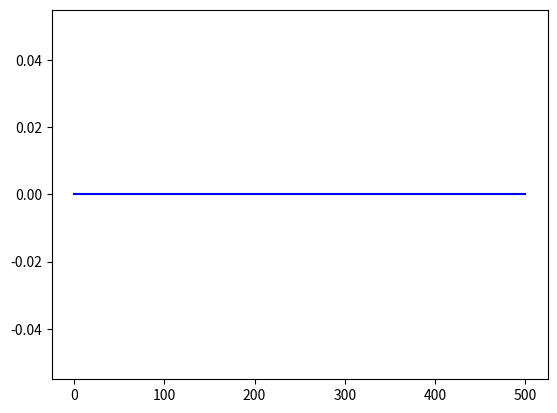

Here is the Python script that generated this plot: (Note: this script raises an exception after producing the figure.)
# -*- coding: utf-8 -*-
"""
1D model of regolith production and hillslope evolution

This program implements a 1D model of hillslope evolution. The hillslope has
a layer of mobile regolith, of thickness H, on top of a bedrock surface. There
are two fixed boundaries, one on each side, representing the elevation of a
pair of streams cutting down at a steady rate `baselevel_rate`. The governing
equations are:

    Regolith: dH/dt = (rho_r / rho_b) P0 exp( -H / Hstar ) - dq/dx
    
    Bedrock surface: dzb/dt = baselevel_rate - P0 exp( -H / Hstar )
    
    Land surface elevation: z = zb + H
    
    Regollith flux: q = -k dz/dx (1 - exp( -H / Hq ))
    
The exponential term in the regolith-flux equation reduces flux when the 
regolith is thin, going to zero flux when the regolith thickness is zero.

Written as demo for modeling class, Feb 2016

Created on Wed Feb 10 12:59:24 2016

[redacted]
"""

import numpy as np
import matplotlib.pyplot as plt


# INITIALIZE

# User-defined variables
H0 = 1.0             # Starting regolith thickness, m
z0 = 0.0             # Starting elevation relative to baselevel, m
num_nodes = 101      # Number of nodes
run_duration = 5.0e6 # Run duration in years
kappa = 0.01         # Transport coefficient, m2/yr
P0 = 0.0001          # Bare-bedrock regolith production rate, m/yr
Hstar = 0.6          # Soil-production decay coefficient, m
dx = 5.0             # Node spacing, m
rhos = 1600.0        # Bulk density of soil, kg/m3
rhob = 2700.0        # Bulk density of rock, kg/m3
Hq = 0.05            # Decay coefficient for soil transport, m
baselevel_rate = 0.00005  # Rate of baselevel fall, m/yr

# Run control
plot_interval = 5.0e4  # Interval for plotting, yr

# Set derived parameters
densrat = rhob / rhos   # Density ratio
next_plot = plot_interval

# Create arrays
H = np.zeros(num_nodes)  # Mobile regolith thickness, m
H += H0
z = np.zeros(num_nodes)  # Land surface elevation, m
zb = z - H               # Bedrock surface elevation, m
x = np.arange(0.0, num_nodes * dx, dx)  # x coordinates of nodes

# Set initial conditions
# (for now, we'll keep it as zero elevation)

# Set time step size and current time
dt = 0.1 * dx * dx / kappa   # Time-step size, yr
current_time = 0.0     # Current time, yr

# Plotting parameters
yaxis_max = 0.6 * (num_nodes - 1) * dx

# Plot starting condition
plt.plot(x, z, 'b')
plt.hold(True)
plt.plot(x, zb, 'r')
plt.hold(False)
plt.ylim([0, yaxis_max])
plt.xlabel('Distance (m)')
plt.ylabel('Elevation (m)')
plt.draw()


# RUN

while current_time < run_duration:
    
    # Make sure not to overshoot
    if current_time + dt > run_duration:
        dt = run_duration - current_time

    # Calculate soil production rate
    P = P0 * np.exp( -H / Hstar )
    
    # Find slope angle
    dzdx = np.diff( z ) / dx
    
    # Find soil thickness at cell edges (use average)
    Hedge = (H[:num_nodes-1] + H[1:]) / 2.0
    
    # Calculate soil flux
    q = -kappa * dzdx * (1.0 - np.exp( -Hedge / Hq ))
    
    # Calculate flux divergence
    dqdx = np.diff(q) / dx
    
    # Update soil thickness
    H[1:num_nodes-1] += (densrat * P[1:num_nodes-1] - dqdx) * dt
    
    # Update bedrock elevation
    zb[1:num_nodes-1] += (baselevel_rate - P[1:num_nodes-1]) * dt
    
    # Update elevation
    z = zb + H
    
    # Control the boundaries
    z[0] = 0.0
    z[num_nodes-1] = 0.0
    H[0] = H[1]
    H[num_nodes-1] = H[num_nodes-2]
    zb[0] = -H[0]
    zb[num_nodes-1] = -H[num_nodes-1]
    
    # Update current time
    current_time += dt
    
    # Plot
    if current_time >= next_plot:
        plt.plot(x, z, 'k')
        plt.hold(True)
        plt.plot(x, zb, 'r')
        plt.hold(False)
        plt.ylim([0, yaxis_max])
        plt.xlabel('Distance (m)')
        plt.ylabel('Elevation (m)')
        plt.draw()
        next_plot += plot_interval
    

# FINALIZE

